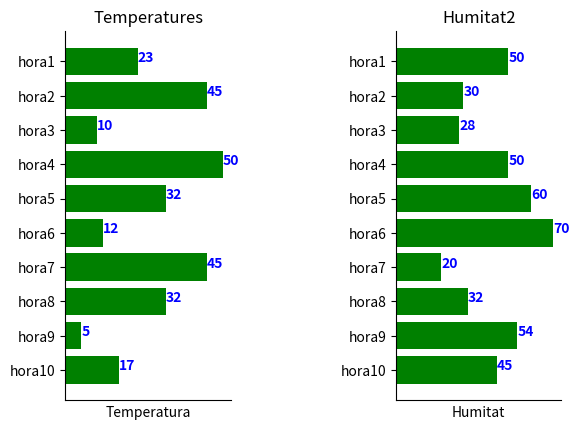

Generate this figure with matplotlib:
import matplotlib.pyplot as plt

def grafic(temperatura,humitat):   
    dades = temperatura # Valors de les variables
    dades2=humitat
    ind=range(10) # Coordenades x
    fig, (ax1,ax2) = plt.subplots(1,2) # Numero de grafiques que dibuixem a la figura. que passa si fem fig, (ax1,ax2) = plt.subplots(2,1)
    plt.subplots_adjust(left=None, bottom=None, right=None, top=None, wspace=1, hspace=None)
    
    ############################ DIAGRAMA DE BARRES HORITZONTAL###################################################################################
    rects = ax1.barh(ind, dades, align='center',color='green', ecolor='black')
    ax1.set_yticks(ind)
    ax1.set_yticklabels(('hora1', 'hora2','hora3', 'hora4','hora5', 'hora6','hora7', 'hora8','hora9', 'hora10'))
    ax1.invert_yaxis()  # labels read top-to-bottom
    ax1.set_xlabel('Temperatura') 
    ax1.set_title('Temperatures')
    for i, v in enumerate(dades):
        ax1.text(v , i, str(v), color='blue', fontweight='bold')
    ax1.xaxis.set_major_locator(plt.NullLocator())
    ax1.spines['right'].set_visible(False)
    ax1.spines['top'].set_visible(False)

    rects2 = ax2.barh(ind, dades2, align='center',color='green', ecolor='black')
    ax2.set_yticks(ind)
    ax2.set_yticklabels(('hora1', 'hora2','hora3', 'hora4','hora5', 'hora6','hora7', 'hora8','hora9', 'hora10'))
    ax2.invert_yaxis()  # labels read top-to-bottom
    ax2.set_xlabel('Humitat') 
    ax2.set_title('Humitat2')
    for i, v in enumerate(dades2):
        ax2.text(v , i, str(v), color='blue', fontweight='bold')
    ax2.xaxis.set_major_locator(plt.NullLocator())
    ax2.spines['right'].set_visible(False)
    ax2.spines['top'].set_visible(False)

    ########################################## GUARDAR LA FIGURA #########################################################################
    plt.savefig('prova1.png', bbox_inches='tight')
    plt.close(fig)

grafic([23,45,10,50,32,12,45,32,5,17],[50,30,28,50,60,70,20,32,54,45])
